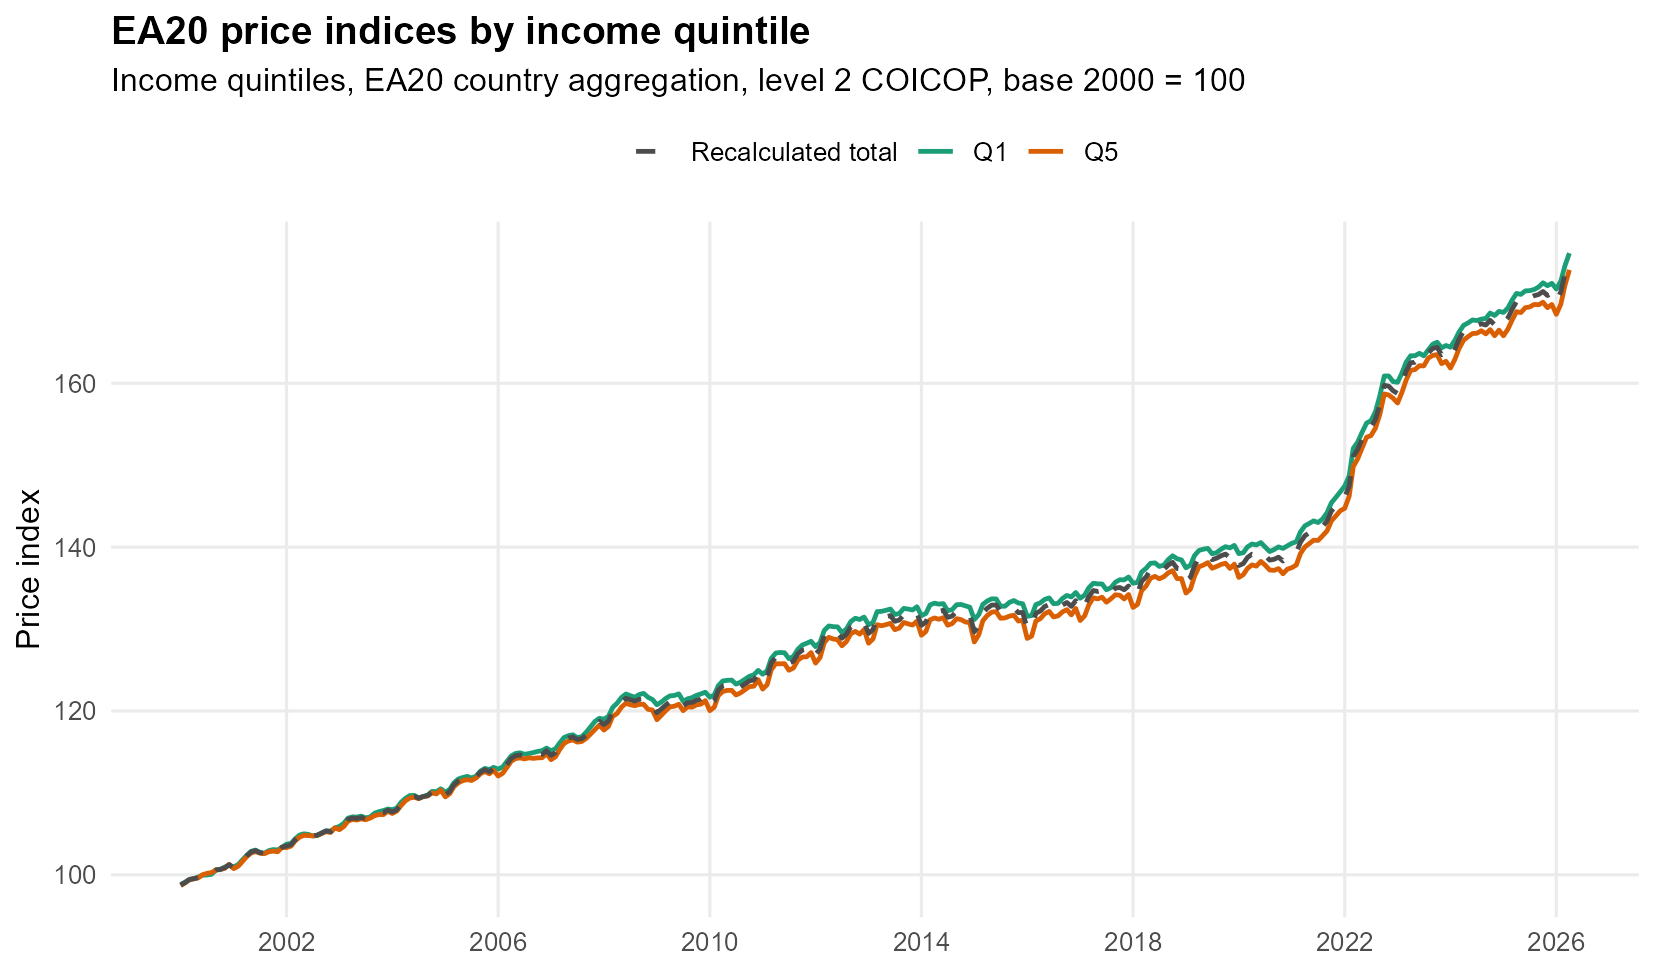

The file beside this chart, header and first rows:
series, category, year, month, date, price_index, annual_rate
Q5, Fifth quintile, 2000, 1, 2000-01-01, 98.68, 
Q5, Fifth quintile, 2000, 2, 2000-02-01, 99.01, 
Q5, Fifth quintile, 2000, 3, 2000-03-01, 99.39, 
Q5, Fifth quintile, 2000, 4, 2000-04-01, 99.52, 
Q5, Fifth quintile, 2000, 5, 2000-05-01, 99.62, 
Q5, Fifth quintile, 2000, 6, 2000-06-01, 100, 
Q5, Fifth quintile, 2000, 7, 2000-07-01, 100.2, 
Q5, Fifth quintile, 2000, 8, 2000-08-01, 100.3, 
Q5, Fifth quintile, 2000, 9, 2000-09-01, 100.6, 
Q5, Fifth quintile, 2000, 10, 2000-10-01, 100.6, 
Q5, Fifth quintile, 2000, 11, 2000-11-01, 100.8, 
Q5, Fifth quintile, 2000, 12, 2000-12-01, 101.3, 
Q5, Fifth quintile, 2001, 1, 2001-01-01, 100.8, 2.099
Q5, Fifth quintile, 2001, 2, 2001-02-01, 101, 2.058
Q5, Fifth quintile, 2001, 3, 2001-03-01, 101.6, 2.219
Q5, Fifth quintile, 2001, 4, 2001-04-01, 102.2, 2.711
Q5, Fifth quintile, 2001, 5, 2001-05-01, 102.7, 3.049
Q5, Fifth quintile, 2001, 6, 2001-06-01, 102.8, 2.818
Q5, Fifth quintile, 2001, 7, 2001-07-01, 102.6, 2.458
Q5, Fifth quintile, 2001, 8, 2001-08-01, 102.6, 2.303
Q5, Fifth quintile, 2001, 9, 2001-09-01, 102.8, 2.196
Q5, Fifth quintile, 2001, 10, 2001-10-01, 102.9, 2.232
Q5, Fifth quintile, 2001, 11, 2001-11-01, 102.8, 1.997
Q5, Fifth quintile, 2001, 12, 2001-12-01, 103.4, 2.044
Q5, Fifth quintile, 2002, 1, 2002-01-01, 103.3, 2.548
Q5, Fifth quintile, 2002, 2, 2002-02-01, 103.5, 2.431
Q5, Fifth quintile, 2002, 3, 2002-03-01, 104.1, 2.499
Q5, Fifth quintile, 2002, 4, 2002-04-01, 104.6, 2.334
Q5, Fifth quintile, 2002, 5, 2002-05-01, 104.8, 2.102
Q5, Fifth quintile, 2002, 6, 2002-06-01, 104.8, 1.911
Q5, Fifth quintile, 2002, 7, 2002-07-01, 104.7, 2.052
Q5, Fifth quintile, 2002, 8, 2002-08-01, 104.8, 2.198
Q5, Fifth quintile, 2002, 9, 2002-09-01, 105, 2.163
Q5, Fifth quintile, 2002, 10, 2002-10-01, 105.3, 2.314
Q5, Fifth quintile, 2002, 11, 2002-11-01, 105.2, 2.287
Q5, Fifth quintile, 2002, 12, 2002-12-01, 105.7, 2.317
Q5, Fifth quintile, 2003, 1, 2003-01-01, 105.5, 2.116
Q5, Fifth quintile, 2003, 2, 2003-02-01, 105.9, 2.323
Q5, Fifth quintile, 2003, 3, 2003-03-01, 106.5, 2.32
Q5, Fifth quintile, 2003, 4, 2003-04-01, 106.8, 2.059
Q5, Fifth quintile, 2003, 5, 2003-05-01, 106.7, 1.787
Q5, Fifth quintile, 2003, 6, 2003-06-01, 106.8, 1.944
Q5, Fifth quintile, 2003, 7, 2003-07-01, 106.7, 1.889
Q5, Fifth quintile, 2003, 8, 2003-08-01, 106.9, 1.985
Q5, Fifth quintile, 2003, 9, 2003-09-01, 107.2, 2.082
Q5, Fifth quintile, 2003, 10, 2003-10-01, 107.4, 1.984
Q5, Fifth quintile, 2003, 11, 2003-11-01, 107.3, 2.079
Q5, Fifth quintile, 2003, 12, 2003-12-01, 107.8, 1.906
Q5, Fifth quintile, 2004, 1, 2004-01-01, 107.5, 1.877
Q5, Fifth quintile, 2004, 2, 2004-02-01, 107.8, 1.771
Q5, Fifth quintile, 2004, 3, 2004-03-01, 108.4, 1.78
Q5, Fifth quintile, 2004, 4, 2004-04-01, 109, 2.14
Q5, Fifth quintile, 2004, 5, 2004-05-01, 109.4, 2.516
Q5, Fifth quintile, 2004, 6, 2004-06-01, 109.5, 2.47
Q5, Fifth quintile, 2004, 7, 2004-07-01, 109.3, 2.404
Q5, Fifth quintile, 2004, 8, 2004-08-01, 109.5, 2.462
Q5, Fifth quintile, 2004, 9, 2004-09-01, 109.6, 2.226
Q5, Fifth quintile, 2004, 10, 2004-10-01, 110, 2.45
Q5, Fifth quintile, 2004, 11, 2004-11-01, 109.9, 2.354
Q5, Fifth quintile, 2004, 12, 2004-12-01, 110.3, 2.394
... 888 more rows
